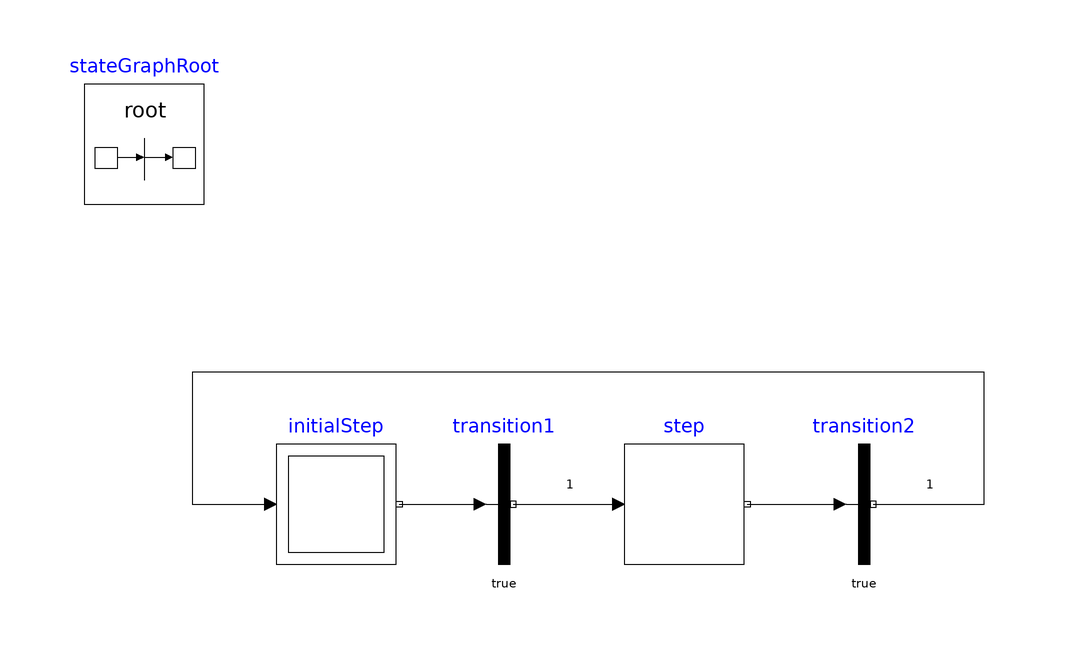

The component connection diagram of the Modelica model below, drawn from its own Placement and Line annotations.

model Issue3086 "Conversion test for #3086"
      extends Modelica.Icons.Example;
      Modelica.StateGraph.InitialStep initialStep annotation (Placement(transformation(extent={{-48,0},{-28,20}})));
      Modelica.StateGraph.Transition transition1(enableTimer=true, waitTime=1) annotation (Placement(transformation(extent={{-20,0},{0,20}})));
      Modelica.StateGraph.Step step annotation (Placement(transformation(extent={{10,0},{30,20}})));
      Modelica.StateGraph.Transition transition2(enableTimer=true, waitTime=1) annotation (Placement(transformation(extent={{40,0},{60,20}})));
      inner Modelica.StateGraph.StateGraphRoot stateGraphRoot annotation (Placement(transformation(extent={{-80,60},{-60,80}})));
    equation
      connect(initialStep.outPort[1], transition1.inPort) annotation (Line(points={{-27.5,10},{-14,10}}));
      connect(transition1.outPort, step.inPort[1]) annotation (Line(points={{-8.5,10},{9,10}}));
      connect(step.outPort[1], transition2.inPort) annotation (Line(points={{30.5,10},{46,10}}));
      connect(transition2.outPort, initialStep.inPort[1]) annotation (Line(points={{51.5,10},{70,10},{70,32},{-62,32},{-62,10},{-49,10}}));
      annotation(experiment(StopTime=5), Documentation(info="<html>
<p>
Conversion test for <a href=\"https://github.com/modelica/ModelicaStandardLibrary/issues/3086\">#3086</a>.
</p>
</html>"));
    end Issue3086;